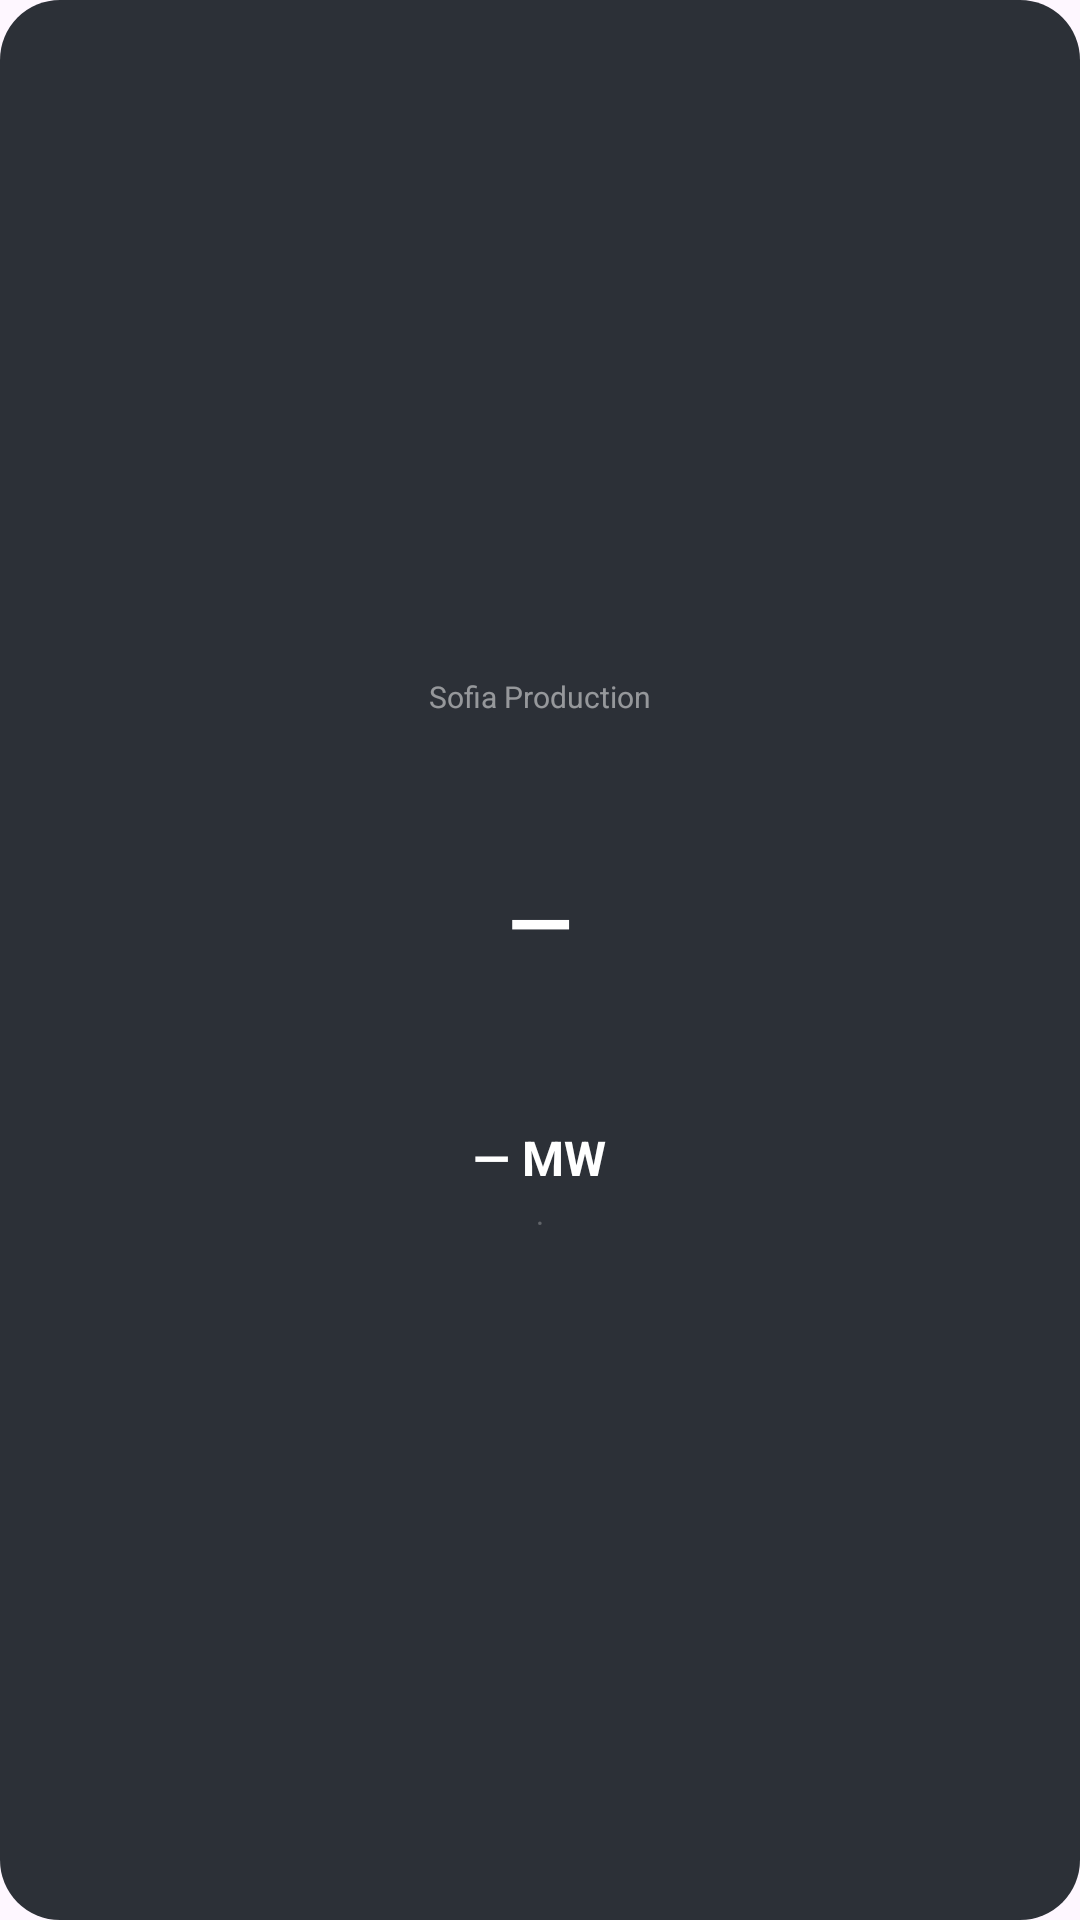

The Android layout XML behind this screen, and the referenced resources:
<!-- AndroidManifest.xml: application theme Theme.SofiaProduction -->
<!-- res/layout/power_widget.xml -->
<?xml version="1.0" encoding="utf-8"?>
<LinearLayout
    xmlns:android="http://schemas.android.com/apk/res/android"
    android:id="@+id/widget_root"
    android:layout_width="match_parent"
    android:layout_height="match_parent"
    android:orientation="vertical"
    android:gravity="center"
    android:background="@drawable/widget_bg"
    android:padding="12dp">

    
    <TextView
        android:layout_width="wrap_content"
        android:layout_height="wrap_content"
        android:text="@string/widget_label"
        android:textColor="#80FFFFFF"
        android:textSize="10sp"
        android:layout_marginBottom="8dp" />

    
    <FrameLayout
        android:layout_width="120dp"
        android:layout_height="120dp"
        android:layout_gravity="center">

        
        <ImageView
            android:id="@+id/iv_widget_ring"
            android:layout_width="match_parent"
            android:layout_height="match_parent"
            android:scaleType="fitXY" />

        
        <TextView
            android:id="@+id/tv_widget_percent"
            android:layout_width="match_parent"
            android:layout_height="match_parent"
            android:gravity="center"
            android:text="—"
            android:textColor="#FFFFFF"
            android:textSize="28sp"
            android:textStyle="bold" />
    </FrameLayout>

    
    <TextView
        android:id="@+id/tv_widget_mw"
        android:layout_width="wrap_content"
        android:layout_height="wrap_content"
        android:text="— MW"
        android:textColor="#FFFFFF"
        android:textSize="16sp"
        android:textStyle="bold"
        android:layout_marginTop="8dp" />

    
    <LinearLayout
        android:layout_width="wrap_content"
        android:layout_height="wrap_content"
        android:orientation="horizontal"
        android:layout_marginTop="4dp">

        <TextView
            android:id="@+id/tv_widget_status"
            android:layout_width="wrap_content"
            android:layout_height="wrap_content"
            android:textColor="#CCFFFFFF"
            android:textSize="10sp" />

        <TextView
            android:layout_width="wrap_content"
            android:layout_height="wrap_content"
            android:text=" · "
            android:textColor="#40FFFFFF"
            android:textSize="10sp" />
    </LinearLayout>
</LinearLayout>
<!-- resources referenced by this layout -->
<resources>
  <!-- drawable widget_bg (drawable) -->
  <?xml version="1.0" encoding="utf-8"?>
  <shape xmlns:android="http://schemas.android.com/apk/res/android"
      android:shape="rectangle">
      <solid android:color="#E6161B22" />
      <corners android:radius="20dp" />
  </shape>
  <string name="widget_label">Sofia Production</string>
  <style name="Theme.SofiaProduction" parent="Base.Theme.SofiaProduction" />
  <style name="Base.Theme.SofiaProduction" parent="Theme.Material3.DayNight.NoActionBar">
          
          
      </style>
</resources>
